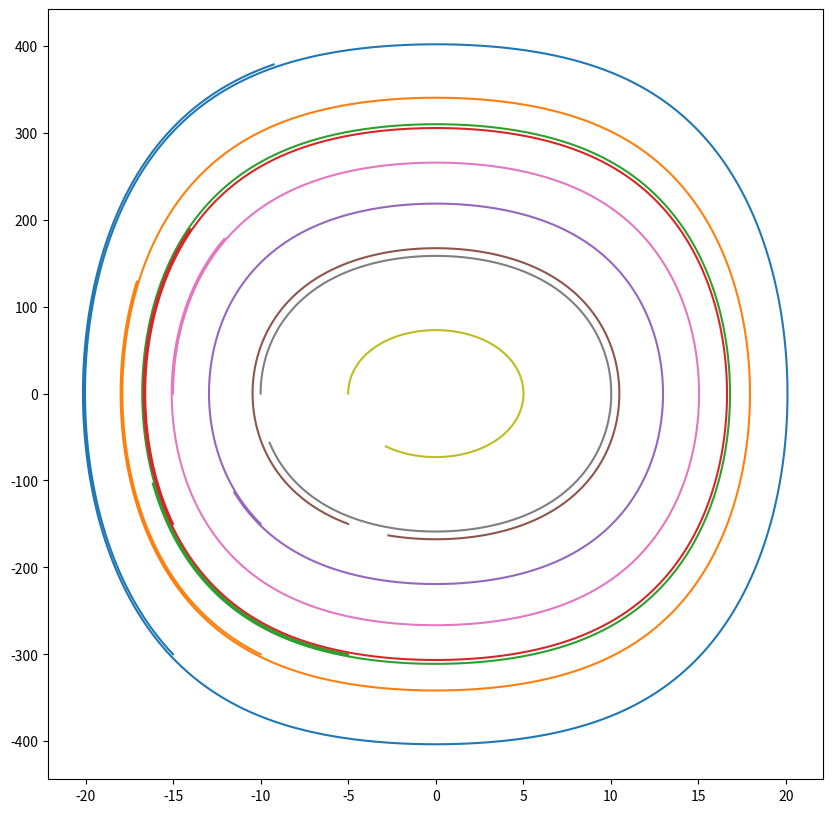

Here is the Python script that generated this plot:
#本代码需要用到matplotlib.pyplot库，没有安装的先自行安装，实在不会就问我吧
#本代码也可以用matlab书写，注意变换代码格式
#小伙伴们请先安装pip
#pip装好后输入以下命令:python -m pip install matplotlib 自动安装matplotlib

import matplotlib.pyplot as plt


#定义受力函数，（这里求导预先算好了，节约时间）有需要可以对其更改
def F_x(x):
    return -x**3 + a0*x

plt.figure(figsize=(10, 10), dpi=100)


for t in range(3):
    for u in range(3):
        #print(t)
        #初始化变量（所有变量均初始化为浮点值）
        x = [float(0) for i in range(3600)]
        v = [float(0) for i in range(3600)]
        a = [float(0) for i in range(3600)]

        # T = [0.00001*i for i in range(10000)]
        #需要使用T作变量数列绘图时反注释上面一行（删掉前面#号）

        m = 1
        a0 = -200
        delta_t = 0.0001


        ##用户自定义变量初始值（x绝对值不要定太大，否则会崩溃）
        #print("Please enter x")
        x[0] = float(5*u-15)
        #print(x[0])
        #print("Please enter v")
        v[0] = float(150*t-300)


        #循环计算
        i = 0
        while i < 3599:
             a[i+1] = F_x(x[i])/m
             v[i+1] = v[i] + a[i+1]*delta_t
             x[i+1] = x[i] + v[i]*delta_t
             i += 1


        #生成图片并显示，用matlab可以跳过，直接对应关系生成图像即可
        plt.plot(x, v, label="x")

plt.show()
